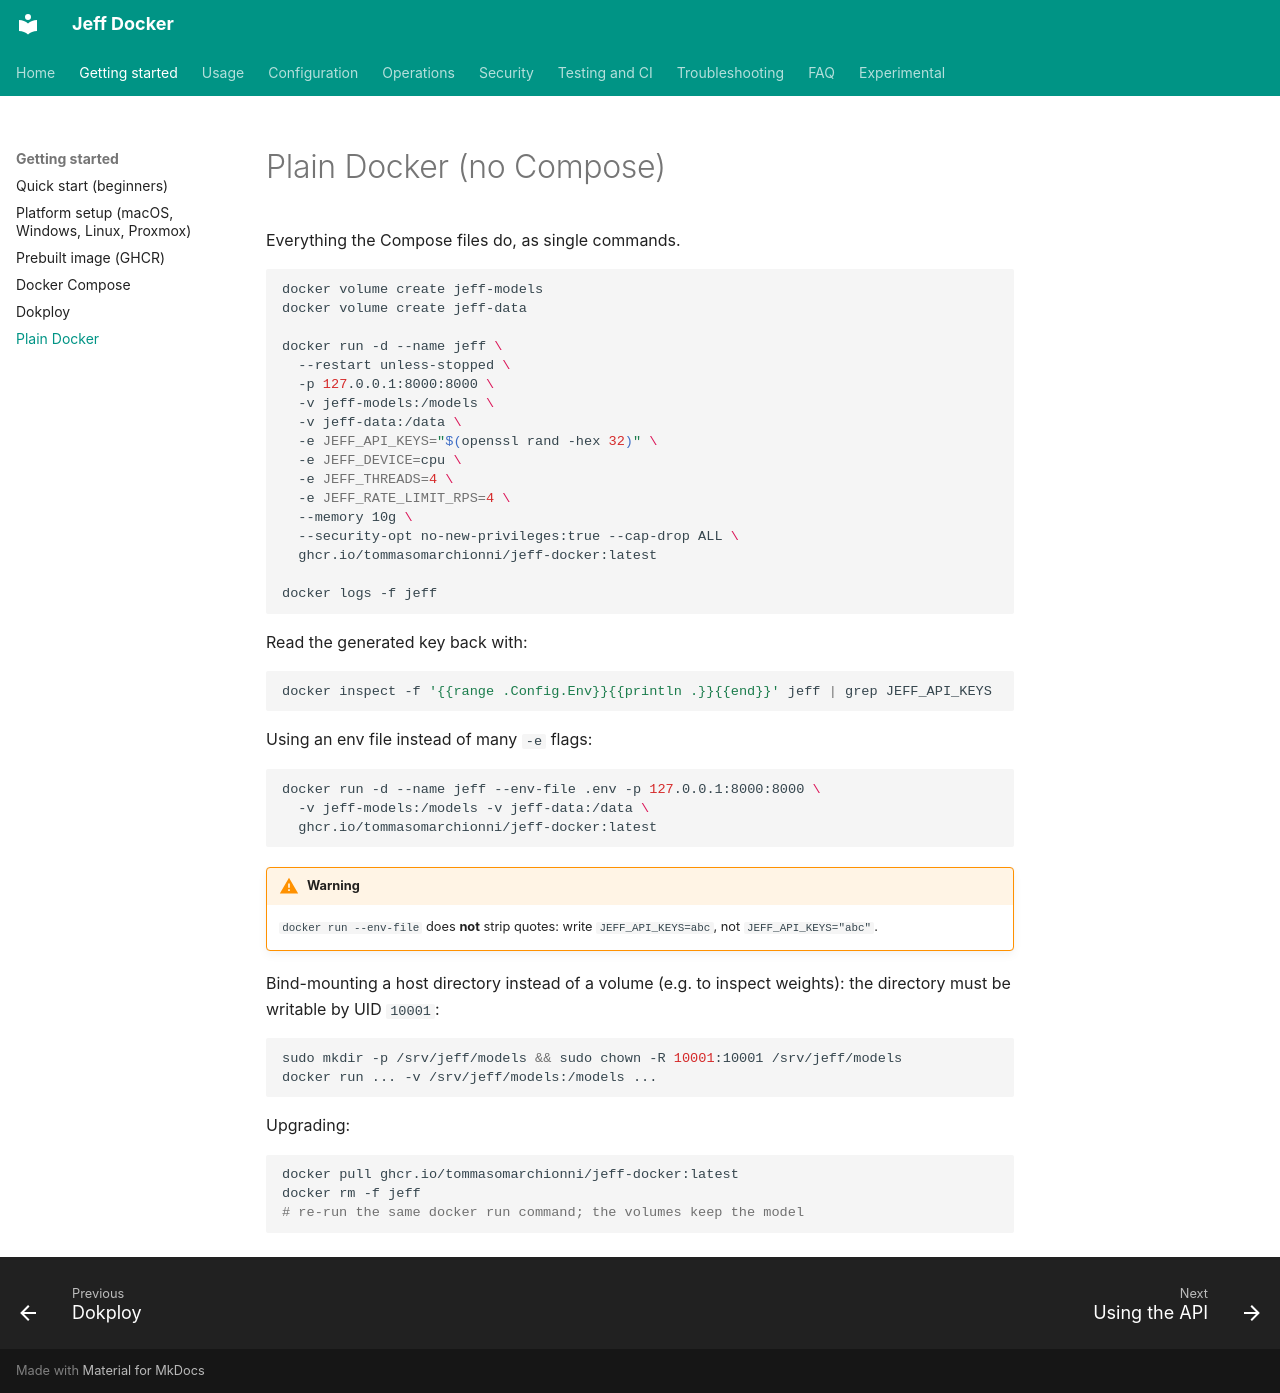

repository: tommasomarchionni/jeff-docker · page: docker-plain/index.html · generator: mkdocs

# Plain Docker (no Compose)

Everything the Compose files do, as single commands.

```bash
docker volume create jeff-models
docker volume create jeff-data

docker run -d --name jeff \
  --restart unless-stopped \
  -p 127.0.0.1:8000:8000 \
  -v jeff-models:/models \
  -v jeff-data:/data \
  -e JEFF_API_KEYS="$(openssl rand -hex 32)" \
  -e JEFF_DEVICE=cpu \
  -e JEFF_THREADS=4 \
  -e JEFF_RATE_LIMIT_RPS=4 \
  --memory 10g \
  --security-opt no-new-privileges:true --cap-drop ALL \
  ghcr.io/tommasomarchionni/jeff-docker:latest

docker logs -f jeff
```

Read the generated key back with:

```bash
docker inspect -f '{{range .Config.Env}}{{println .}}{{end}}' jeff | grep JEFF_API_KEYS
```

Using an env file instead of many `-e` flags:

```bash
docker run -d --name jeff --env-file .env -p 127.0.0.1:8000:8000 \
  -v jeff-models:/models -v jeff-data:/data \
  ghcr.io/tommasomarchionni/jeff-docker:latest
```

!!! warning
    `docker run --env-file` does **not** strip quotes: write
    `JEFF_API_KEYS=abc`, not `JEFF_API_KEYS="abc"`.

Bind-mounting a host directory instead of a volume (e.g. to inspect
weights): the directory must be writable by UID `10001`:

```bash
sudo mkdir -p /srv/jeff/models && sudo chown -R 10001:10001 /srv/jeff/models
docker run ... -v /srv/jeff/models:/models ...
```

Upgrading:

```bash
docker pull ghcr.io/tommasomarchionni/jeff-docker:latest
docker rm -f jeff
# re-run the same docker run command; the volumes keep the model
```
